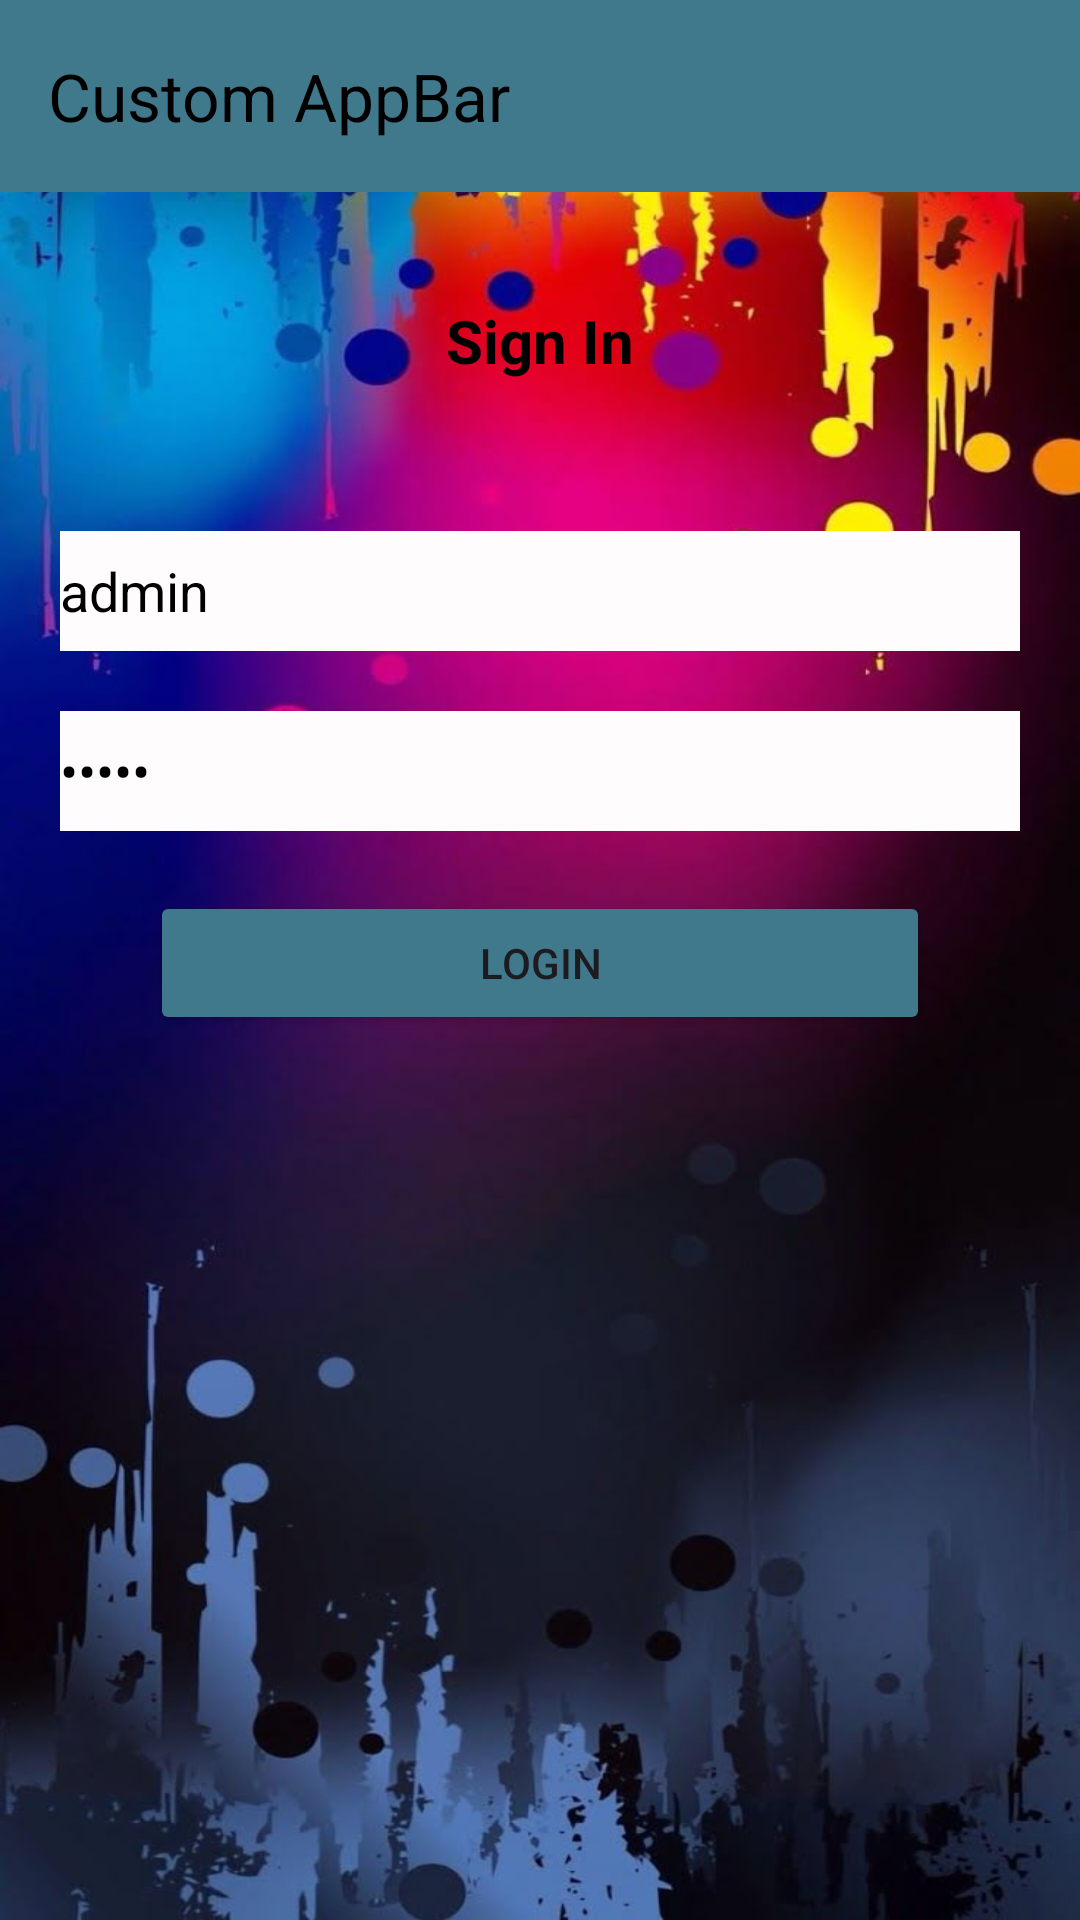

Reconstruct the res/layout file that produces this screen, plus the resources it refers to.
<!-- AndroidManifest.xml: application theme Theme.Projectawal_MRaffiGumilang -->
<!-- res/layout/activity_main.xml -->
<?xml version="1.0" encoding="utf-8"?>
<RelativeLayout xmlns:android="http://schemas.android.com/apk/res/android"
    xmlns:app="http://schemas.android.com/apk/res-auto"
    xmlns:tools="http://schemas.android.com/tools"
    android:id="@+id/main"
    android:layout_width="match_parent"
    android:layout_height="match_parent"
    android:background="@drawable/background2"
    tools:context=".MainActivity">

    <androidx.appcompat.widget.Toolbar
        android:id="@+id/toolbar"
        android:layout_width="match_parent"
        android:layout_height="?attr/actionBarSize"
        android:background="?attr/colorPrimary"
        android:elevation="4dp"
        android:theme="@style/ThemeOverlay.AppCompat.ActionBar"
        app:title="Custom AppBar"
        app:popupTheme="@style/ThemeOverlay.AppCompat.Light"
        app:titleTextColor="@color/black"
        android:backgroundTint="@color/colorPrimary"/>

    <TextView
        android:id="@+id/title"
        android:layout_width="match_parent"
        android:layout_height="wrap_content"
        android:text="@string/sign_in_text"
        android:textSize="20dp"
        android:textColor="@color/black"
        android:textStyle="bold"
        android:layout_marginTop="100dp"
        android:layout_marginBottom="50dp"
        android:gravity="center"
        />

    <EditText
        android:id="@+id/inputUser"
        android:layout_width="match_parent"
        android:layout_height="40dp"
        android:hint="Username"
        android:layout_marginHorizontal="20dp"
        android:layout_below="@id/title"
        android:background="@color/white"
        android:drawableLeft="@drawable/baseline_person_24"
        android:textColor="@color/black"
        android:text="admin"
        />

    <EditText
        android:id="@+id/inputPassword"
        android:layout_width="match_parent"
        android:layout_height="40dp"
        android:hint="password"
        android:layout_marginHorizontal="20dp"
        android:layout_marginTop="20dp"
        android:layout_below="@id/inputUser"
        android:background="@color/white"
        android:drawableLeft="@drawable/baseline_key_24"
        android:inputType="textPassword"
        android:textColor="@color/black"
        android:text="admin"
        />

    <Button
        android:id="@+id/btnsubmit"
        android:layout_width="match_parent"
        android:layout_height="wrap_content"
        android:text="Login"
        android:layout_below="@id/inputPassword"
        android:layout_marginTop="20dp"
        android:layout_marginHorizontal="50dp"
        android:gravity="center"
        android:backgroundTint="@color/colorPrimary"
        />

</RelativeLayout>
<!-- resources referenced by this layout -->
<resources>
  <color name="black">#FF000000</color>
  <color name="colorPrimary">#40798c</color>
  <color name="white">#fefcfd</color>
  <!-- drawable background2: jpg bitmap (drawable, 79335 bytes) -->
  <string name="sign_in_text">Sign In</string>
  <style name="Theme.Projectawal_MRaffiGumilang" parent="Base.Theme.Projectawal_MRaffiGumilang" />
  <style name="Base.Theme.Projectawal_MRaffiGumilang" parent="Theme.Material3.DayNight.NoActionBar">
          
          
      </style>
</resources>
